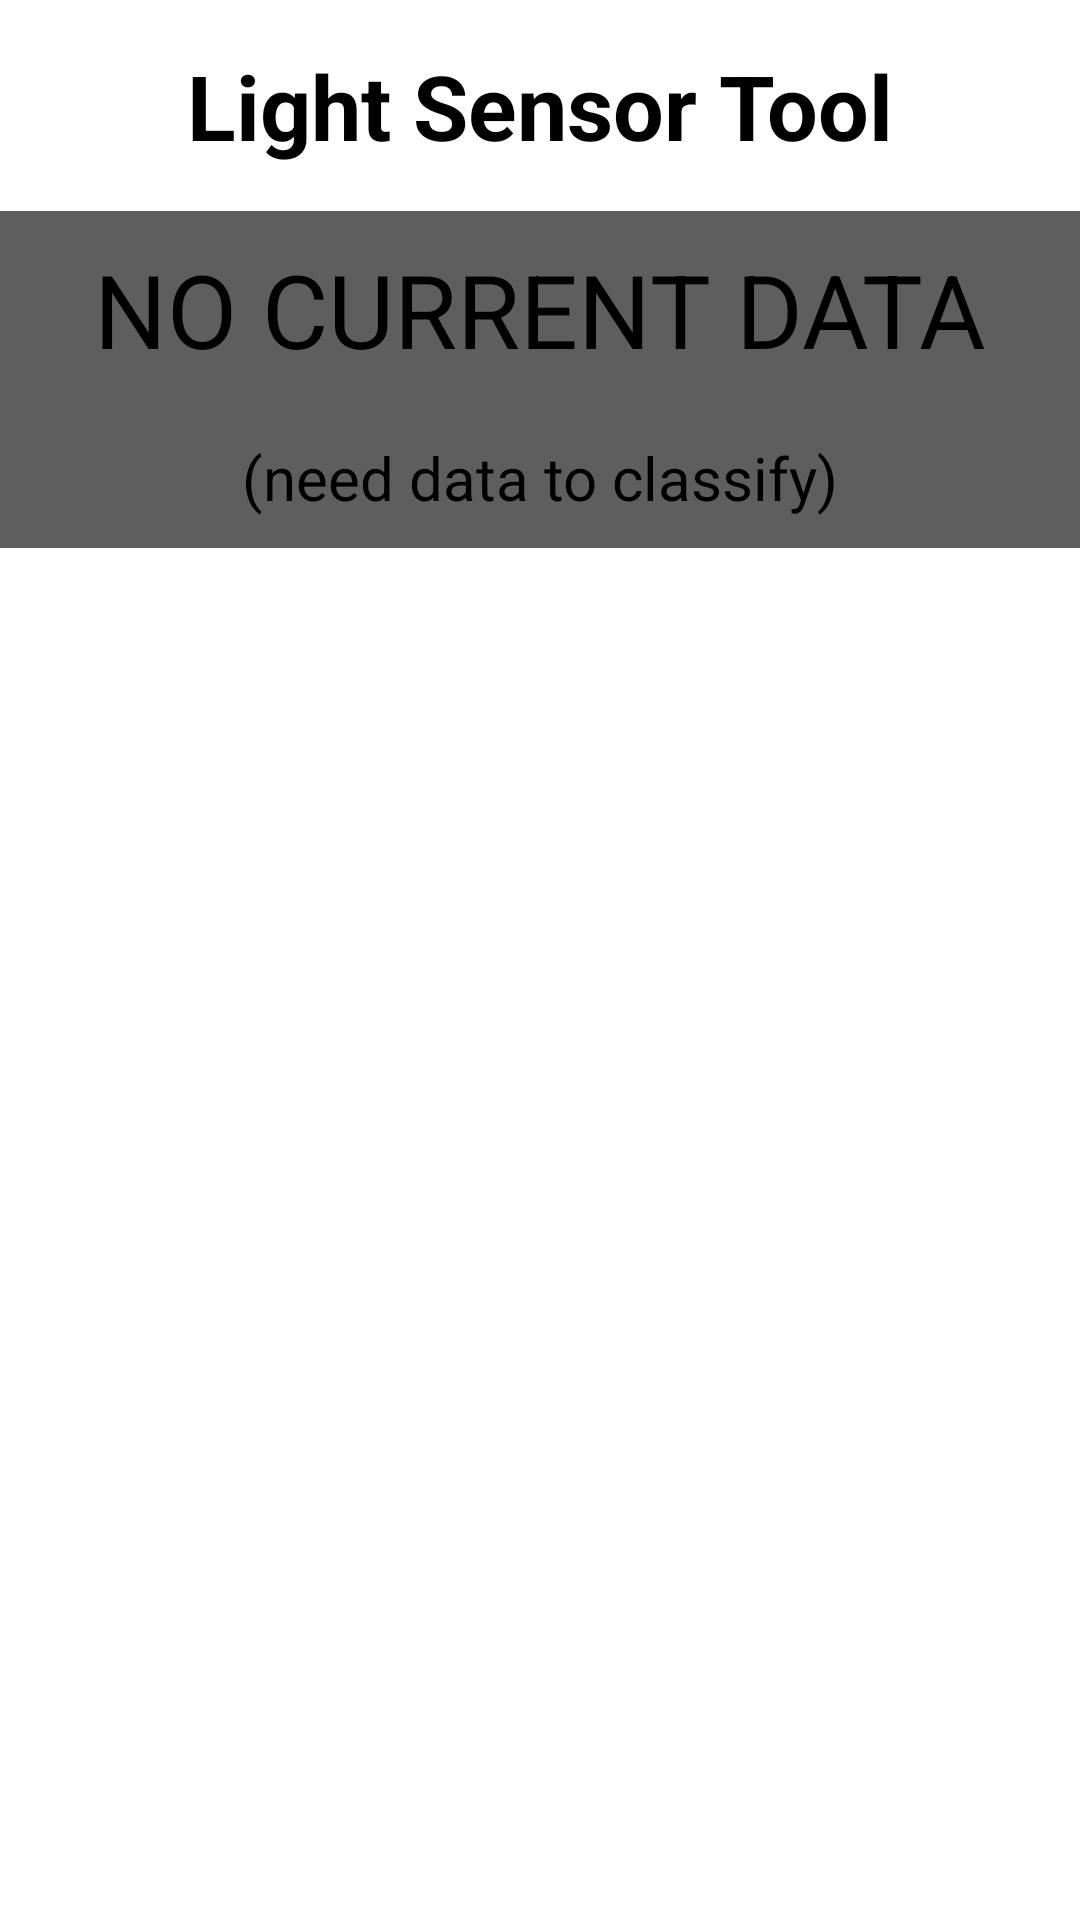

Android layout source for this screen:
<!-- AndroidManifest.xml: application theme Theme.GardenMananger_IAT359FinalProject -->
<!-- res/layout/activity_light_sensor.xml -->
<?xml version="1.0" encoding="utf-8"?>
<androidx.constraintlayout.widget.ConstraintLayout xmlns:android="http://schemas.android.com/apk/res/android"
    xmlns:app="http://schemas.android.com/apk/res-auto"
    xmlns:tools="http://schemas.android.com/tools"
    android:layout_width="match_parent"
    android:layout_height="match_parent"
    tools:context=".Activity_lightSensor">

    <LinearLayout
        android:layout_width="match_parent"
        android:layout_height="match_parent"
        android:orientation="vertical"
        tools:layout_editor_absoluteX="10dp"
        tools:layout_editor_absoluteY="10dp">

        <LinearLayout
            android:id="@+id/headerLayout"
            android:layout_width="match_parent"
            android:layout_height="wrap_content"
            android:layout_weight="0"
            android:background="#00606060"
            android:orientation="horizontal">

            <TextView
                android:id="@+id/harvestTextView"
                android:layout_width="match_parent"
                android:layout_height="match_parent"
                android:background="#00606060"
                android:gravity="center|center_vertical"
                android:padding="15dp"
                android:text="Light Sensor Tool"
                android:textColor="#000000"
                android:textSize="30sp"
                android:textStyle="bold" />
        </LinearLayout>

        <LinearLayout
            android:id="@+id/dataLayout"
            android:layout_width="match_parent"
            android:layout_height="wrap_content"
            android:layout_weight="0"
            android:background="#5E5E5E"
            android:orientation="vertical">

            <TextView
                android:id="@+id/text_lightClass"
                android:layout_width="match_parent"
                android:layout_height="wrap_content"
                android:gravity="center"
                android:padding="10dp"
                android:text="NO CURRENT DATA"
                android:textColor="#000000"
                android:textSize="34sp" />

            <TextView
                android:id="@+id/text_lightsenData"
                android:layout_width="match_parent"
                android:layout_height="wrap_content"
                android:gravity="center"
                android:padding="10dp"
                android:text="(need data to classify)"
                android:textColor="#000000"
                android:textSize="20sp" />
        </LinearLayout>

    </LinearLayout>
</androidx.constraintlayout.widget.ConstraintLayout>
<!-- resources referenced by this layout -->
<resources>
  <style name="Theme.GardenMananger_IAT359FinalProject" parent="Theme.MaterialComponents.DayNight.NoActionBar">
          
          <item name="colorPrimary">@color/dark_gray</item>
          <item name="colorPrimaryVariant">@color/dark_gray</item>
          <item name="colorOnPrimary">@color/white</item>
          
          <item name="colorSecondary">@color/teal_200</item>
          <item name="colorSecondaryVariant">@color/teal_700</item>
          <item name="colorOnSecondary">@color/black</item>
          
          <item name="android:statusBarColor">?attr/colorPrimaryVariant</item>
          
      </style>
  <color name="dark_gray">#FF1F1F1F</color>
  <color name="white">#FFFFFFFF</color>
  <color name="teal_200">#FF03DAC5</color>
  <color name="teal_700">#FF018786</color>
  <color name="black">#FF000000</color>
</resources>
